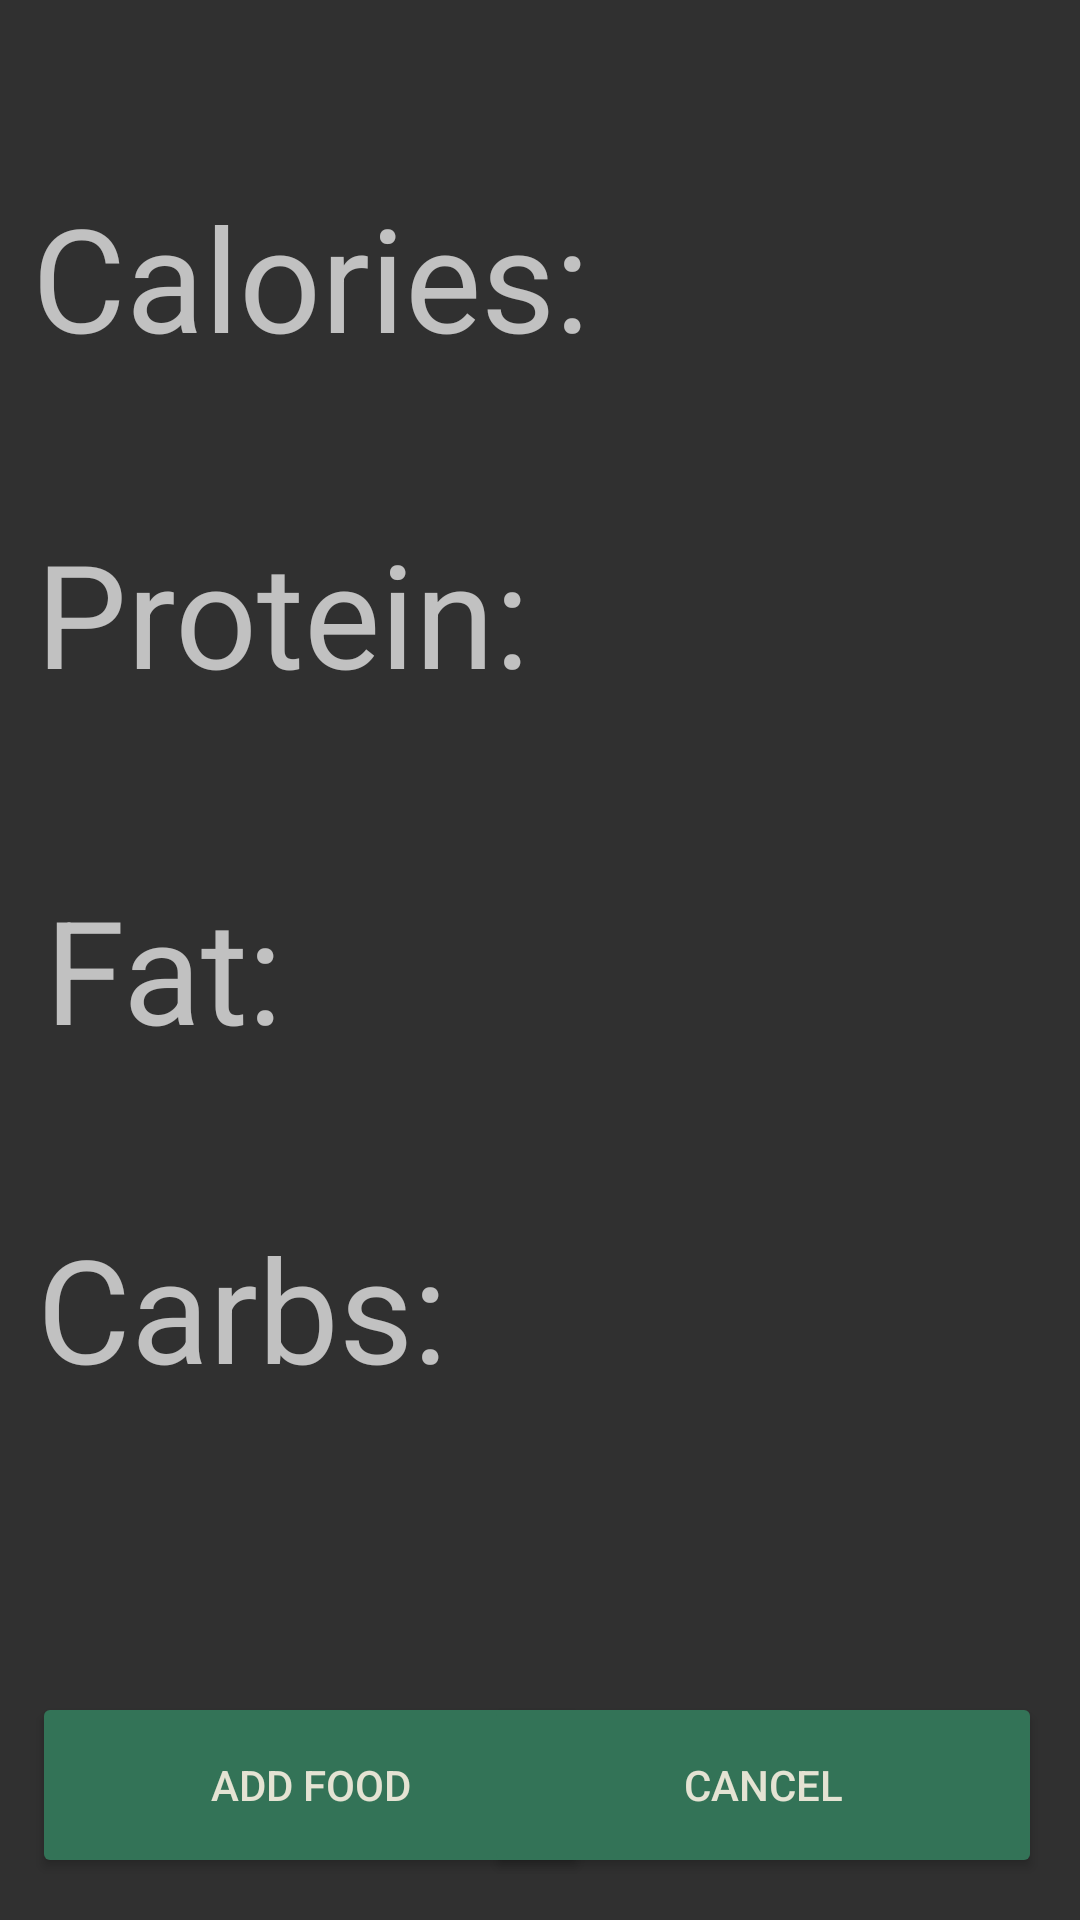

Reconstruct the res/layout file that produces this screen, plus the resources it refers to.
<!-- AndroidManifest.xml: application theme Theme.AppCompat.NoActionBar -->
<!-- res/layout/activity_food_info.xml -->
<?xml version="1.0" encoding="utf-8"?>
<androidx.constraintlayout.widget.ConstraintLayout xmlns:android="http://schemas.android.com/apk/res/android"
    xmlns:app="http://schemas.android.com/apk/res-auto"
    xmlns:tools="http://schemas.android.com/tools"
    android:layout_width="match_parent"
    android:layout_height="match_parent"
    tools:context=".FoodInfo">

    <TextView
        android:id="@+id/textView2"
        android:layout_width="198dp"
        android:layout_height="67dp"
        android:text="Calories:"
        android:textSize="48sp"
        app:layout_constraintBottom_toBottomOf="parent"
        app:layout_constraintEnd_toEndOf="parent"
        app:layout_constraintHorizontal_bias="0.065"
        app:layout_constraintStart_toStartOf="parent"
        app:layout_constraintTop_toTopOf="parent"
        app:layout_constraintVertical_bias="0.105" />

    <TextView
        android:id="@+id/textView4"
        android:layout_width="wrap_content"
        android:layout_height="wrap_content"
        android:text="Protein:"
        android:textSize="48sp"
        app:layout_constraintBottom_toBottomOf="parent"
        app:layout_constraintEnd_toEndOf="parent"
        app:layout_constraintHorizontal_bias="0.062"
        app:layout_constraintStart_toStartOf="parent"
        app:layout_constraintTop_toTopOf="parent"
        app:layout_constraintVertical_bias="0.299" />

    <TextView
        android:id="@+id/textView5"
        android:layout_width="162dp"
        android:layout_height="59dp"
        android:text="Fat:"
        android:textSize="48sp"
        app:layout_constraintBottom_toBottomOf="parent"
        app:layout_constraintEnd_toEndOf="parent"
        app:layout_constraintHorizontal_bias="0.076"
        app:layout_constraintStart_toStartOf="parent"
        app:layout_constraintTop_toTopOf="parent" />

    <TextView
        android:id="@+id/textView6"
        android:layout_width="wrap_content"
        android:layout_height="wrap_content"
        android:text="Carbs:"
        android:textSize="48sp"
        app:layout_constraintBottom_toBottomOf="parent"
        app:layout_constraintEnd_toEndOf="parent"
        app:layout_constraintHorizontal_bias="0.056"
        app:layout_constraintStart_toStartOf="parent"
        app:layout_constraintTop_toTopOf="parent"
        app:layout_constraintVertical_bias="0.701" />

    <TextView
        android:id="@+id/newMealCalories"
        android:layout_width="wrap_content"
        android:layout_height="wrap_content"
        android:textSize="48sp"
        app:layout_constraintBottom_toBottomOf="parent"
        app:layout_constraintEnd_toEndOf="parent"
        app:layout_constraintHorizontal_bias="0.623"
        app:layout_constraintStart_toEndOf="@+id/textView2"
        app:layout_constraintTop_toTopOf="parent"
        app:layout_constraintVertical_bias="0.104" />

    <TextView
        android:id="@+id/newMealProtein"
        android:layout_width="wrap_content"
        android:layout_height="wrap_content"
        android:textSize="48sp"
        app:layout_constraintBottom_toBottomOf="parent"
        app:layout_constraintEnd_toEndOf="parent"
        app:layout_constraintHorizontal_bias="0.676"
        app:layout_constraintStart_toEndOf="@+id/textView4"
        app:layout_constraintTop_toTopOf="parent"
        app:layout_constraintVertical_bias="0.299" />

    <TextView
        android:id="@+id/newMealFat"
        android:layout_width="wrap_content"
        android:layout_height="wrap_content"
        android:textSize="48sp"
        app:layout_constraintBottom_toBottomOf="parent"
        app:layout_constraintEnd_toEndOf="parent"
        app:layout_constraintHorizontal_bias="0.673"
        app:layout_constraintStart_toEndOf="@+id/textView5"
        app:layout_constraintTop_toTopOf="parent"
        app:layout_constraintVertical_bias="0.499" />

    <TextView
        android:id="@+id/newMealCarbs"
        android:layout_width="wrap_content"
        android:layout_height="wrap_content"
        android:textSize="48sp"
        app:layout_constraintBottom_toBottomOf="parent"
        app:layout_constraintEnd_toEndOf="parent"
        app:layout_constraintHorizontal_bias="0.709"
        app:layout_constraintStart_toEndOf="@+id/textView6"
        app:layout_constraintTop_toTopOf="parent"
        app:layout_constraintVertical_bias="0.7" />

    <Button
        android:id="@+id/manualAddFood"
        android:layout_width="186dp"
        android:layout_height="62dp"
        android:text="Add Food"
        android:textColor="#E4E3D3"
        app:backgroundTint="#337357"
        app:layout_constraintBottom_toBottomOf="parent"
        app:layout_constraintEnd_toEndOf="parent"
        app:layout_constraintHorizontal_bias="0.062"
        app:layout_constraintStart_toStartOf="parent"
        app:layout_constraintTop_toTopOf="parent"
        app:layout_constraintVertical_bias="0.976" />

    <Button
        android:id="@+id/manualCancel"
        android:layout_width="186dp"
        android:layout_height="62dp"
        android:text="Cancel"
        android:textColor="#E4E3D3"
        app:backgroundTint="#337357"
        app:layout_constraintBottom_toBottomOf="parent"
        app:layout_constraintEnd_toEndOf="parent"
        app:layout_constraintHorizontal_bias="0.928"
        app:layout_constraintStart_toStartOf="parent"
        app:layout_constraintTop_toTopOf="parent"
        app:layout_constraintVertical_bias="0.976" />
</androidx.constraintlayout.widget.ConstraintLayout>
<!-- resources referenced by this layout -->
<resources>

</resources>
